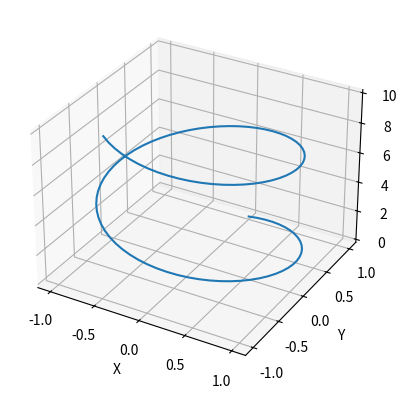

Write the Python code that produced this figure.
import numpy as np
import matplotlib.pyplot as plt
points = np.linspace(0, 10, 100)
x = np.sin(points)
y = np.cos(points)
z = points
fig = plt.figure()
sub = fig.add_subplot(111, projection = "3d")
sub.plot(x, y, z)
sub.set_xlabel("X")
sub.set_ylabel("Y")
sub.set_zlabel("Z")
plt.show()

